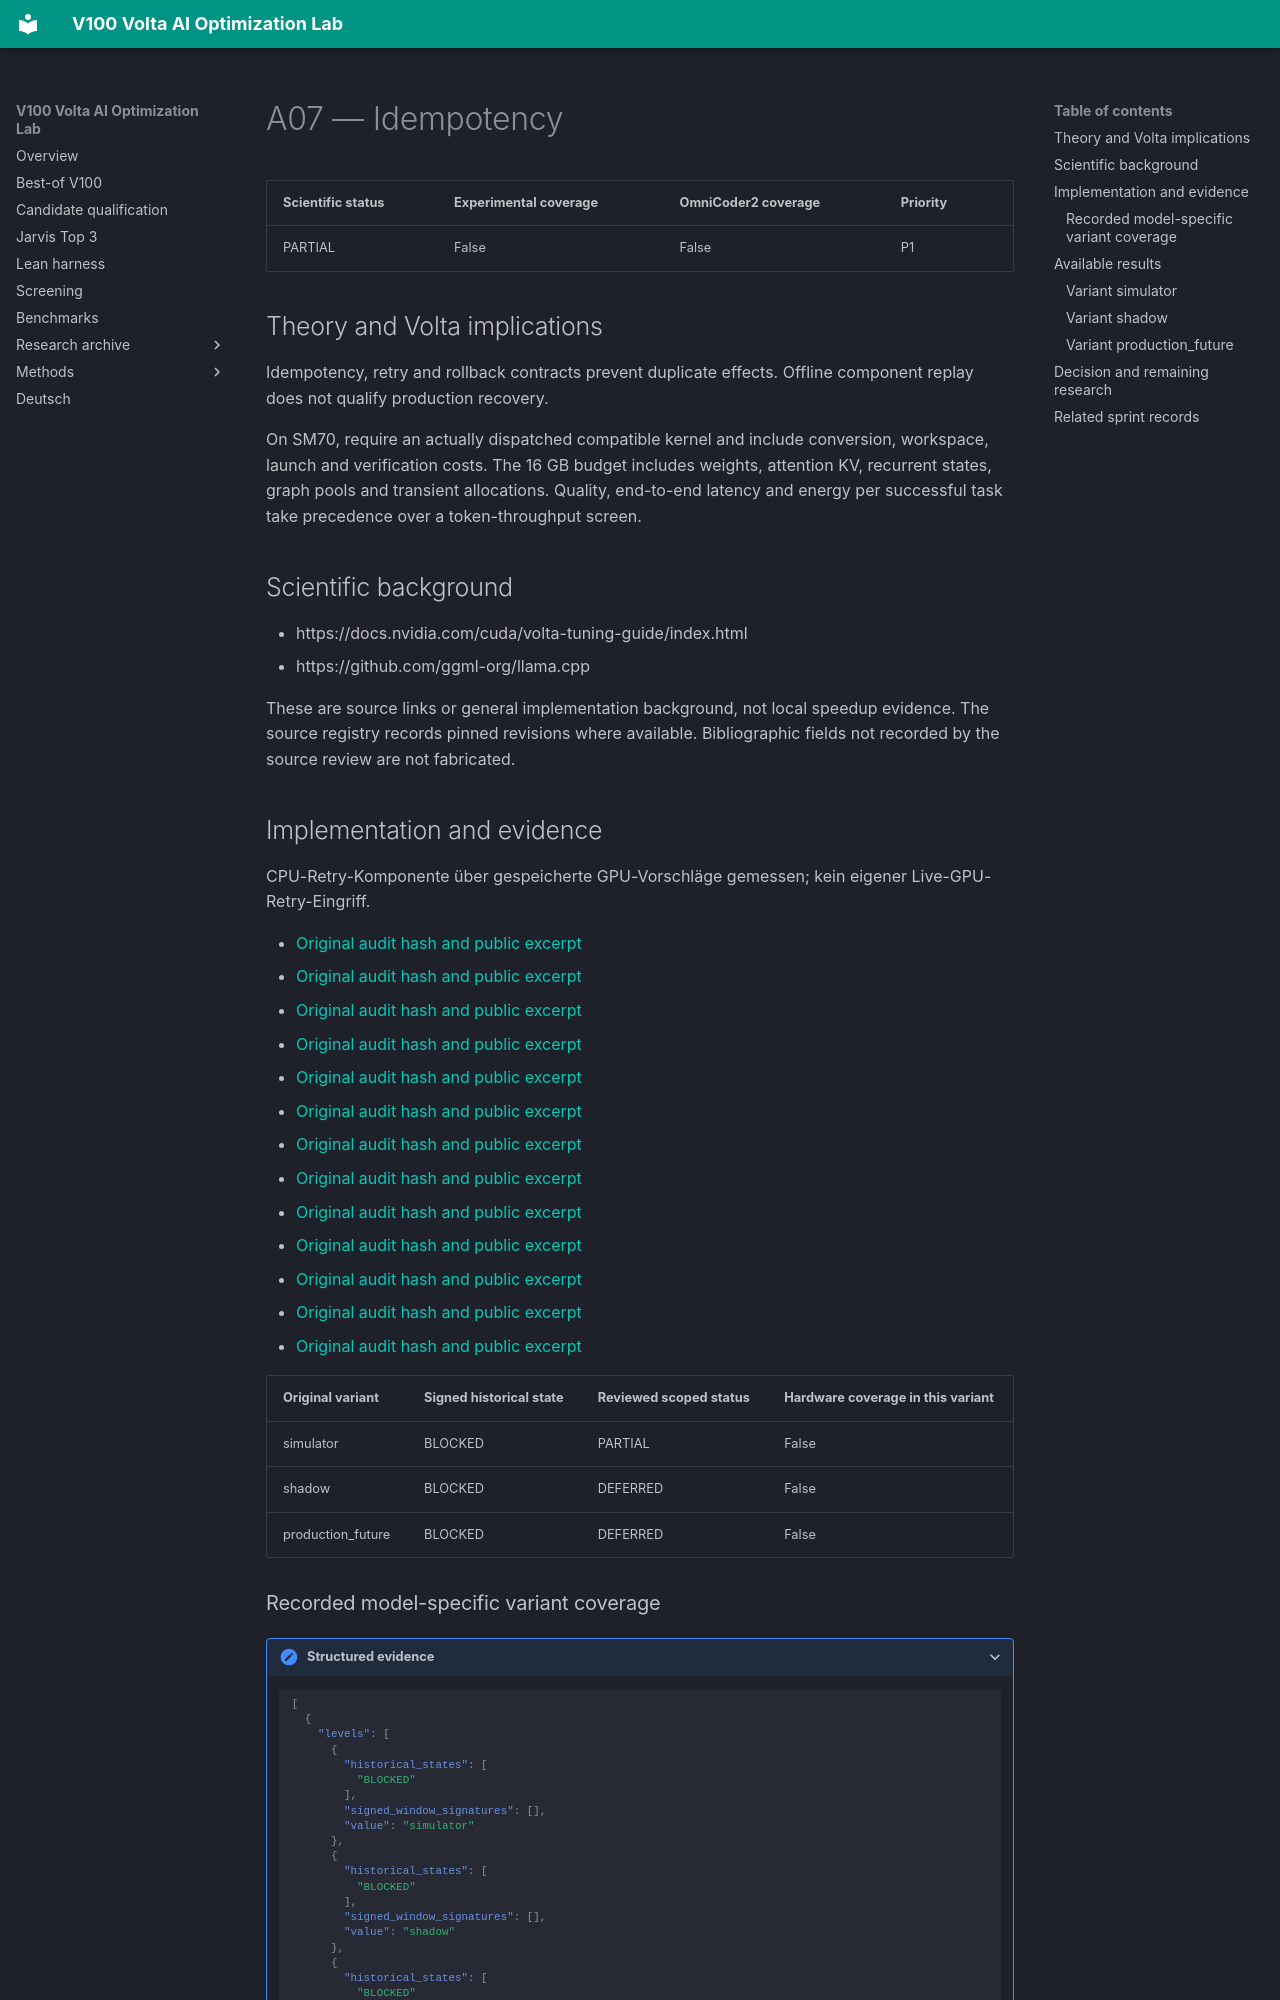

repository: Maxxxel/v100-volta-ai-optimization-lab · page: factors/A07/index.html · generator: mkdocs

# A07 — Idempotency

| Scientific status | Experimental coverage | OmniCoder2 coverage | Priority |
|---|---|---|---|
| PARTIAL | False | False | P1 |


## Theory and Volta implications

Idempotency, retry and rollback contracts prevent duplicate effects. Offline component replay does not qualify production recovery.

On SM70, require an actually dispatched compatible kernel and include conversion, workspace, launch and verification costs. The 16 GB budget includes weights, attention KV, recurrent states, graph pools and transient allocations. Quality, end-to-end latency and energy per successful task take precedence over a token-throughput screen.

## Scientific background

- https://docs.nvidia.com/cuda/volta-tuning-guide/index.html
- https://github.com/ggml-org/llama.cpp

These are source links or general implementation background, not local speedup evidence. The source registry records pinned revisions where available. Bibliographic fields not recorded by the source review are not fabricated.

## Implementation and evidence

CPU-Retry-Komponente über gespeicherte GPU-Vorschläge gemessen; kein eigener Live-GPU-Retry-Eingriff.

- [Original audit hash and public excerpt](../audits/audit-07e0c748aa3ce4016cab.md)
- [Original audit hash and public excerpt](../audits/audit-25d985a05f3d442d8f1c.md)
- [Original audit hash and public excerpt](../audits/audit-261651f358a67acc29ea.md)
- [Original audit hash and public excerpt](../audits/audit-46e12a310b5c14e20d97.md)
- [Original audit hash and public excerpt](../audits/audit-4912e9ed03c1c3a64139.md)
- [Original audit hash and public excerpt](../audits/audit-58ce709304e025ad6a62.md)
- [Original audit hash and public excerpt](../audits/audit-6e8fc40945c6d265d61b.md)
- [Original audit hash and public excerpt](../audits/audit-7be4a096b60529fdd3d1.md)
- [Original audit hash and public excerpt](../audits/audit-a0af491648ec3e01a834.md)
- [Original audit hash and public excerpt](../audits/audit-aa3173b6909f83dad10b.md)
- [Original audit hash and public excerpt](../audits/audit-b03e2e4e845bab47e372.md)
- [Original audit hash and public excerpt](../audits/audit-be01aabd36ffc1b14b36.md)
- [Original audit hash and public excerpt](../audits/audit-e969fc73e8b1da7c92d7.md)

| Original variant | Signed historical state | Reviewed scoped status | Hardware coverage in this variant |
|---|---|---|---|
| simulator | BLOCKED | PARTIAL | False |
| shadow | BLOCKED | DEFERRED | False |
| production_future | BLOCKED | DEFERRED | False |
